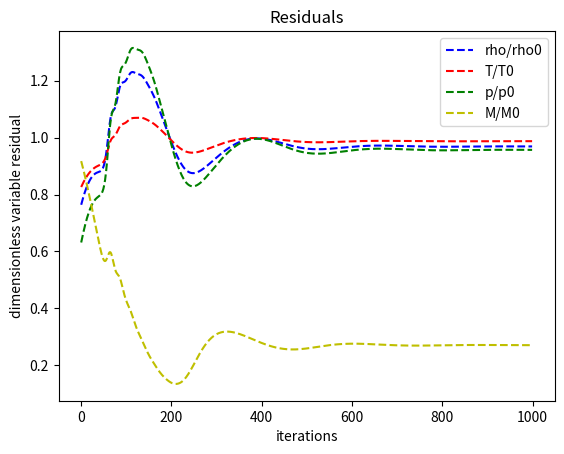
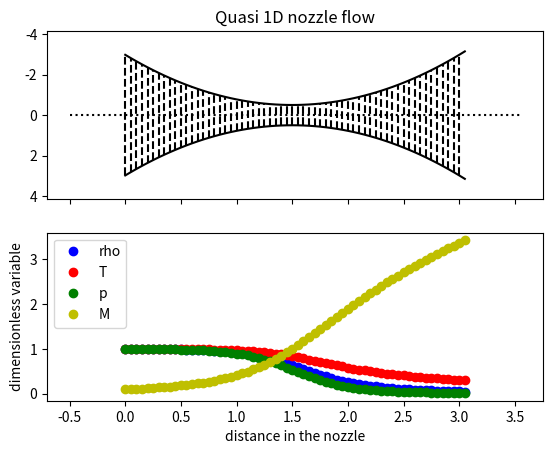

Python code for these plots, in order:
# -*- coding: utf-8 -*-
"""
Created on Tue Aug 12 18:03:54 2014
exercice - chapter 7 - section 7.3
subsonic - supersonic isentropic nozzle flow - Mac-Cormack's technique
Anderson, John. Computational Fluid Dynamics. 1 edition.
New York: McGraw-Hill Science/Engineering/Math, 1995.
[redacted]
"""

import numpy as np
from math import *
import matplotlib.pyplot as plt


dx = 0.05
x = np.arange(0, 3.1, dx)  # x from 0 to 3


timeSteps = 1500

#looked for values
A = np.zeros([len(x), 1])
rho = np.zeros([len(x), timeSteps])
rho[0, :] = 1  # boundary condition
T = np.zeros([len(x), timeSteps])
T[0, :] = 1  # boundary condition
V = np.zeros([len(x), timeSteps])
# V floating at i=0 otherwise overconstraint


#derivatives
dRhodt = np.zeros([len(x), timeSteps])
dVdt = np.zeros([len(x), timeSteps])
dTdt = np.zeros([len(x), timeSteps])


#predicted values
prho = np.zeros([len(x), timeSteps])
prho[0, :] = 1  # not calculated after, boundary condition
pV = np.zeros([len(x), timeSteps])
#pV[0,:]=0.1 #floating
pT = np.zeros([len(x), timeSteps])
pT[0, :] = 1  # not calculated after, boundary condition


#predicted derivatives
pdRhodt = np.zeros([len(x), timeSteps])
pdVdt = np.zeros([len(x), timeSteps])
pdTdt = np.zeros([len(x), timeSteps])


#average derivatives
avdRhodt = np.zeros([len(x), timeSteps])
avdVdt = np.zeros([len(x), timeSteps])
avdTdt = np.zeros([len(x), timeSteps])


#init.
def Area(xx):
    return 1 + 2.2*(xx-1.5)**2

A[:, 0] = Area(x)
##print (A)


def Rho(xx):
    return 1 - .3146*xx
rho[:, 0] = Rho(x)


def Temp(xx):
    return 1-.2314*xx
T[:, 0] = Temp(x)


def Velo(xx, t):
    return (0.1 + 1.09*xx)*t**0.5

V[:, 0] = Velo(x, T[:, 0])


temps = np.zeros([2, timeSteps+1])  # (t0=iter, t1=real)
gamma = 1.4
t = 0


while t < timeSteps-1:

    #definition and calculation of derivatives for interior points

    for i in range(1, len(x)-1):

        dRhodt[i, t] = -rho[i, t]*(V[i+1, t] - V[i, t])/dx -\
            rho[i, t]*V[i, t]*(log(A[i+1]) - log(A[i]))/dx -\
            V[i, t]*(rho[i+1, t]-rho[i, t])/dx

        dVdt[i, t] = -V[i, t]*(V[i+1, t]-V[i, t])/dx -\
            (1/gamma)*((T[i+1, t] - T[i, t])/dx +
                       (T[i, t]/rho[i, t])*((rho[i+1, t] - rho[i, t])/dx))

        dTdt[i, t] = -V[i, t]*(T[i+1, t] - T[i, t])/dx -\
            (gamma - 1)*T[i, t]*((V[i+1, t] - V[i, t])/dx +
                                 V[i, t]*(log(A[i+1]) - log(A[i]))/dx)

    #find dt min and round it

    dt = min(0.5*(dx/(T[1:29, t]**0.5 + V[1:29, t])))
    dt = 0.99*dt
    temps[0, t] = t
    temps[1, t+1] = temps[1, t] + dt

    #calculation of predicted values for interior points

    for i in range(1, len(x)-1):

        prho[i, t+1] = rho[i, t] + dRhodt[i, t]*dt
        pV[i, t+1] = V[i, t] + dVdt[i, t]*dt
        pT[i, t+1] = T[i, t] + dTdt[i, t]*dt

    pV[0, t+1] = 2*pV[1, t+1] - pV[2, t+1]
    #predicted value at i=0, floating at i=30

    #calculation of predicted value at t+dt for interior points
    for i in range(1, len(x)-1):

        pdRhodt[i, t+1] = -prho[i, t+1]*(pV[i, t+1]-pV[i-1, t+1])/dx -\
            prho[i, t+1]*pV[i, t+1]*(log(A[i]) - log(A[i-1]))/dx -\
            pV[i, t+1]*(prho[i, t+1] - prho[i-1, t+1])/dx
            # we need here pV[i-1,t+1], so pV[0,t+1] must be calculated before

        pdVdt[i, t+1] = -pV[i, t+1]*(pV[i, t+1] - pV[i-1, t+1])/dx -\
            (1/gamma)*((pT[i, t+1] - pT[i-1, t+1])/dx +
                       (pT[i, t+1]/prho[i, t+1])*((prho[i, t+1] -
                                                   prho[i-1, t+1])/dx))

        pdTdt[i, t+1] = -pV[i, t+1]*(pT[i, t+1] - pT[i-1, t+1])/dx -\
            (gamma - 1)*pT[i, t+1]*((pV[i, t+1] - pV[i-1, t+1])/dx +
                                    pV[i, t+1]*(log(A[i]) - log(A[i-1]))/dx)

    #calculation of average derivative for interior points
    for i in range(1, len(x)-1):

        avdRhodt[i, t+1] = 0.5*(dRhodt[i, t] + pdRhodt[i, t+1])

        avdVdt[i, t+1] = 0.5*(dVdt[i, t] + pdVdt[i, t+1])

        avdTdt[i, t+1] = 0.5*(dTdt[i, t] + pdTdt[i, t+1])

    #calculation of new variables for interior points
    for i in range(1, len(x)-1):
        rho[i, t+1] = rho[i, t] + avdRhodt[i, t+1]*dt
        V[i, t+1] = V[i, t] + avdVdt[i, t+1]*dt
        T[i, t+1] = T[i, t] + avdTdt[i, t+1]*dt

    #calculation of V[0], rho[30],T[30],V[30] floating
    #rho[0],T[0] fixed (reservoir at T, P fixed inlet)
    V[0, t+1] = 2*V[1, t+1] - V[2, t+1]

    rho[-1, t+1] = 2*rho[-2, t+1] - rho[-3, t+1]
    V[-1, t+1] = 2*V[-2, t+1] - V[-3, t+1]
    T[-1, t+1] = 2*T[-2, t+1] - T[-3, t+1]

    t += 1

#calculation of p (pressure) and M (mach number) speed of sound = T**0.5
p = rho*T
M = V/T**0.5

print ('rho0 ', rho[:, 0])
print ('V0 ', V[:, 0])
print ('T0 ', T[:, 0])

print ('rho1 ', rho[:, 1])
print ('V1 ', V[:, 1])
print ('T1 ', T[:, 1])

print ('rho1400 ', rho[:, 1400])
print ('V1400 ', V[:, 1400])
print ('T1400 ', T[:, 1400])

print (temps)


##plotting

f1, ax1 = plt.subplots(1)
ax1.plot(temps[0, :1000], rho[15, :1000], 'b--', label='rho/rho0')
ax1.plot(temps[0, :1000], T[15, :1000], 'r--', label='T/T0')
ax1.plot(temps[0, :1000], p[15, :1000], 'g--', label='p/p0')
ax1.plot(temps[0, :1000], M[15, :1000], 'y--', label='M/M0')
ax1.set_title('Residuals')
ax1.set_xlabel('iterations')
ax1.set_ylabel('dimensionless variable residual')
ax1.legend()


f2, (ax21, ax22) = plt.subplots(2, sharex=True)

ax21.plot(x, A[:, 0]/2, 'k-', x, -A[:, 0]/2, 'k-')
ax21.hlines(0, -0.5, x[-1] + 0.5, color='k', linestyles='dotted')

for i in range(int(x[-1]/dx)):
    ax21.vlines(x[i], A[i, 0]/2, -A[i, 0]/2, color='k', linestyles='dashed')

ax21.set_ylim([max(A[:, 0]/2 + 1), - max(A[:, 0]/2 + 1)])

ax22.plot(x, rho[:, -1], 'bo', label='rho')
ax22.plot(x, T[:, -1], 'ro', label='T')
ax22.plot(x, p[:, -1], 'go', label='p')
ax22.plot(x, M[:, -1], 'yo', label='M')
ax21.set_title('Quasi 1D nozzle flow')
ax22.set_xlabel('distance in the nozzle')
ax22.set_ylabel('dimensionless variable')
ax22.legend()

##plt.semilogy(temps[0,:1400],abs(avdVdt[15,:1400]))


##for i in [0,100,50,150,700,200]:
##    plt.plot(x,rho[:,i]*V[:,i]*A[:,0])


#plt.ion()
plt.show()
